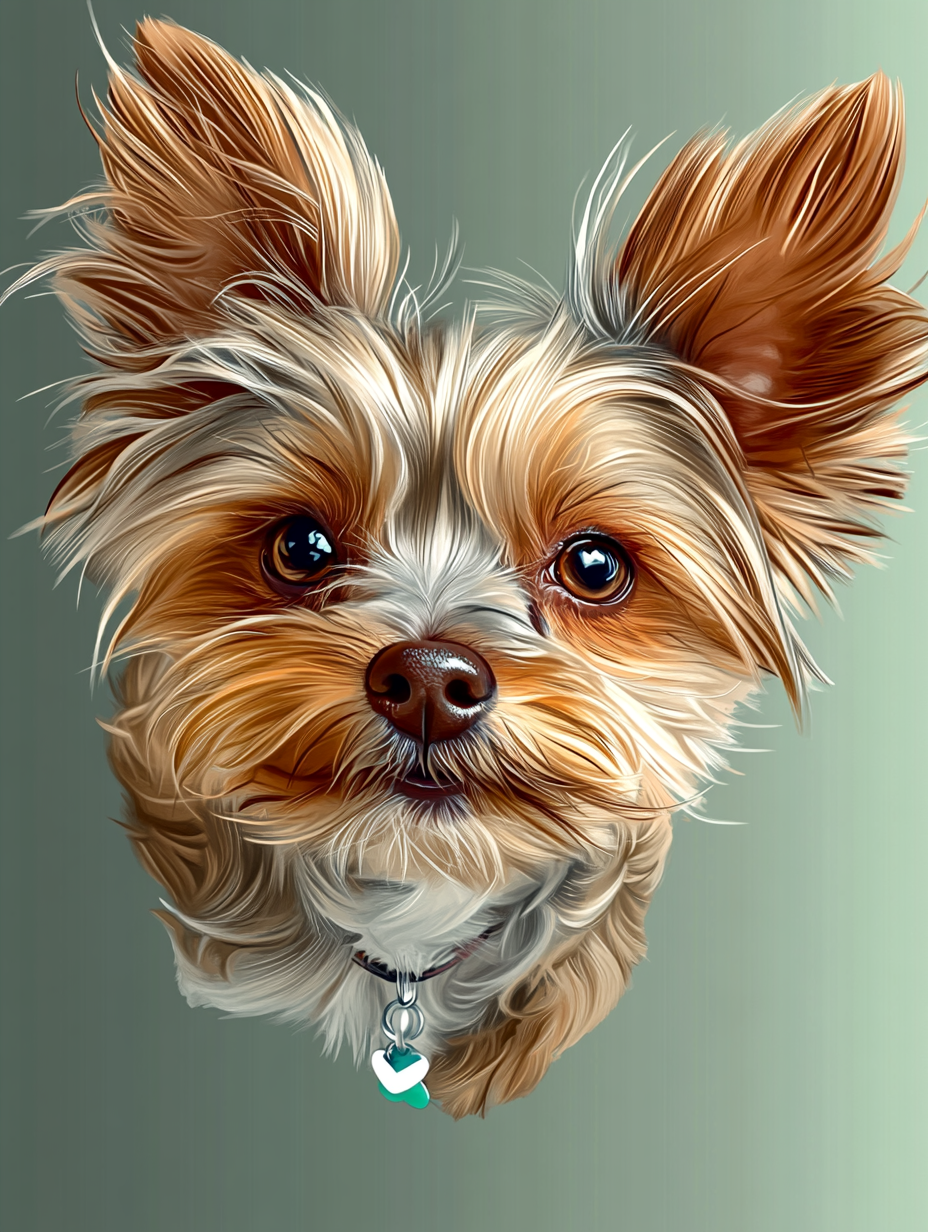
Generation parameters embedded in this image by Midjourney (PNG 'Description' text chunk):
Logo design featuring a Yorkie with amber, silver, and dark pieces in the center of a unique background, in a vector style with simple shapes, flat colors, no shadows, and a symmetrical design. --chaos 10 --ar 3:4 --profile [redacted] --stylize 701 --weird 1005 --v 6.1 Job ID: ef3e0eb7-176f-40ea-88da-c882fc126481